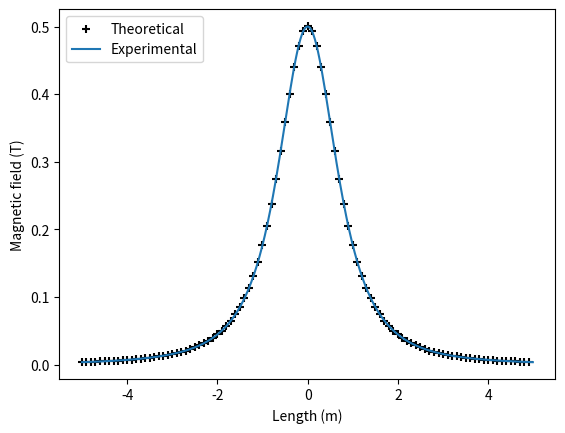
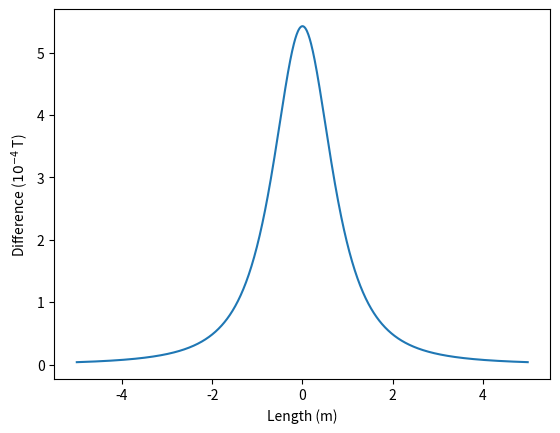

Recreate these plots in Python, in order.

# coding: utf-8

# In[1]:


# Import modules
import numpy as np
import matplotlib.pyplot as plt


# In[2]:


# Function to calculate B-field on-axis for 1 current loop; L for x
def B_on_axis(L):

    increment = 0.01
    
    B_total_experimental = []
    B_total_theoretical = []
    difference = []
    x = np.arange(-L,L,increment)

    for m in x: # iterates over x
        resultant_B = 0
        for i in np.arange(0,2*np.pi,increment): # around loop
            dl = increment*np.asarray([0.0,-np.sin(i),np.cos(i)]) # loop element
            r=[-m,np.cos(i),np.sin(i)] # position of loop element
            r_amp = np.dot(r,r)**0.5  # amplitude of distance
            cross_product = np.cross(dl,r)
            dB = -(1/(4*np.pi*(r_amp**3)))*cross_product # dB
            resultant_B += dB
        B_total_experimental.append(resultant_B[0])
        
        B_theoretical = 0.5*(1/((1+m**2)**1.5))
        B_total_theoretical.append(B_theoretical)
        
        diff = resultant_B[0] - B_theoretical # difference
        diff_enlarged = diff*10**4
        difference.append(diff_enlarged)

    # plots B field along axis
    x_select = x[0::10]
    BC_select = B_total_experimental[0::10]
    plt.figure(1)
    plt.scatter(x_select, BC_select, marker='+',color='black'),
    plt.plot(x,B_total_theoretical)
    plt.xlabel('Length (m)')
    plt.ylabel('Magnetic field (T)')
    plt.legend(['Theoretical', 'Experimental'], loc='upper left'),
    plt.savefig('Theoretical_and_Experimental_On_Axis_B.pdf')

    # plots B field difference across axis
    plt.figure(2)
    plt.plot(x, difference)
    plt.xlabel('Length (m)')
    plt.ylabel('Difference ($10^{-4}$ T)')
    plt.savefig('Difference.pdf')


# In[3]:


B_on_axis(5) 

